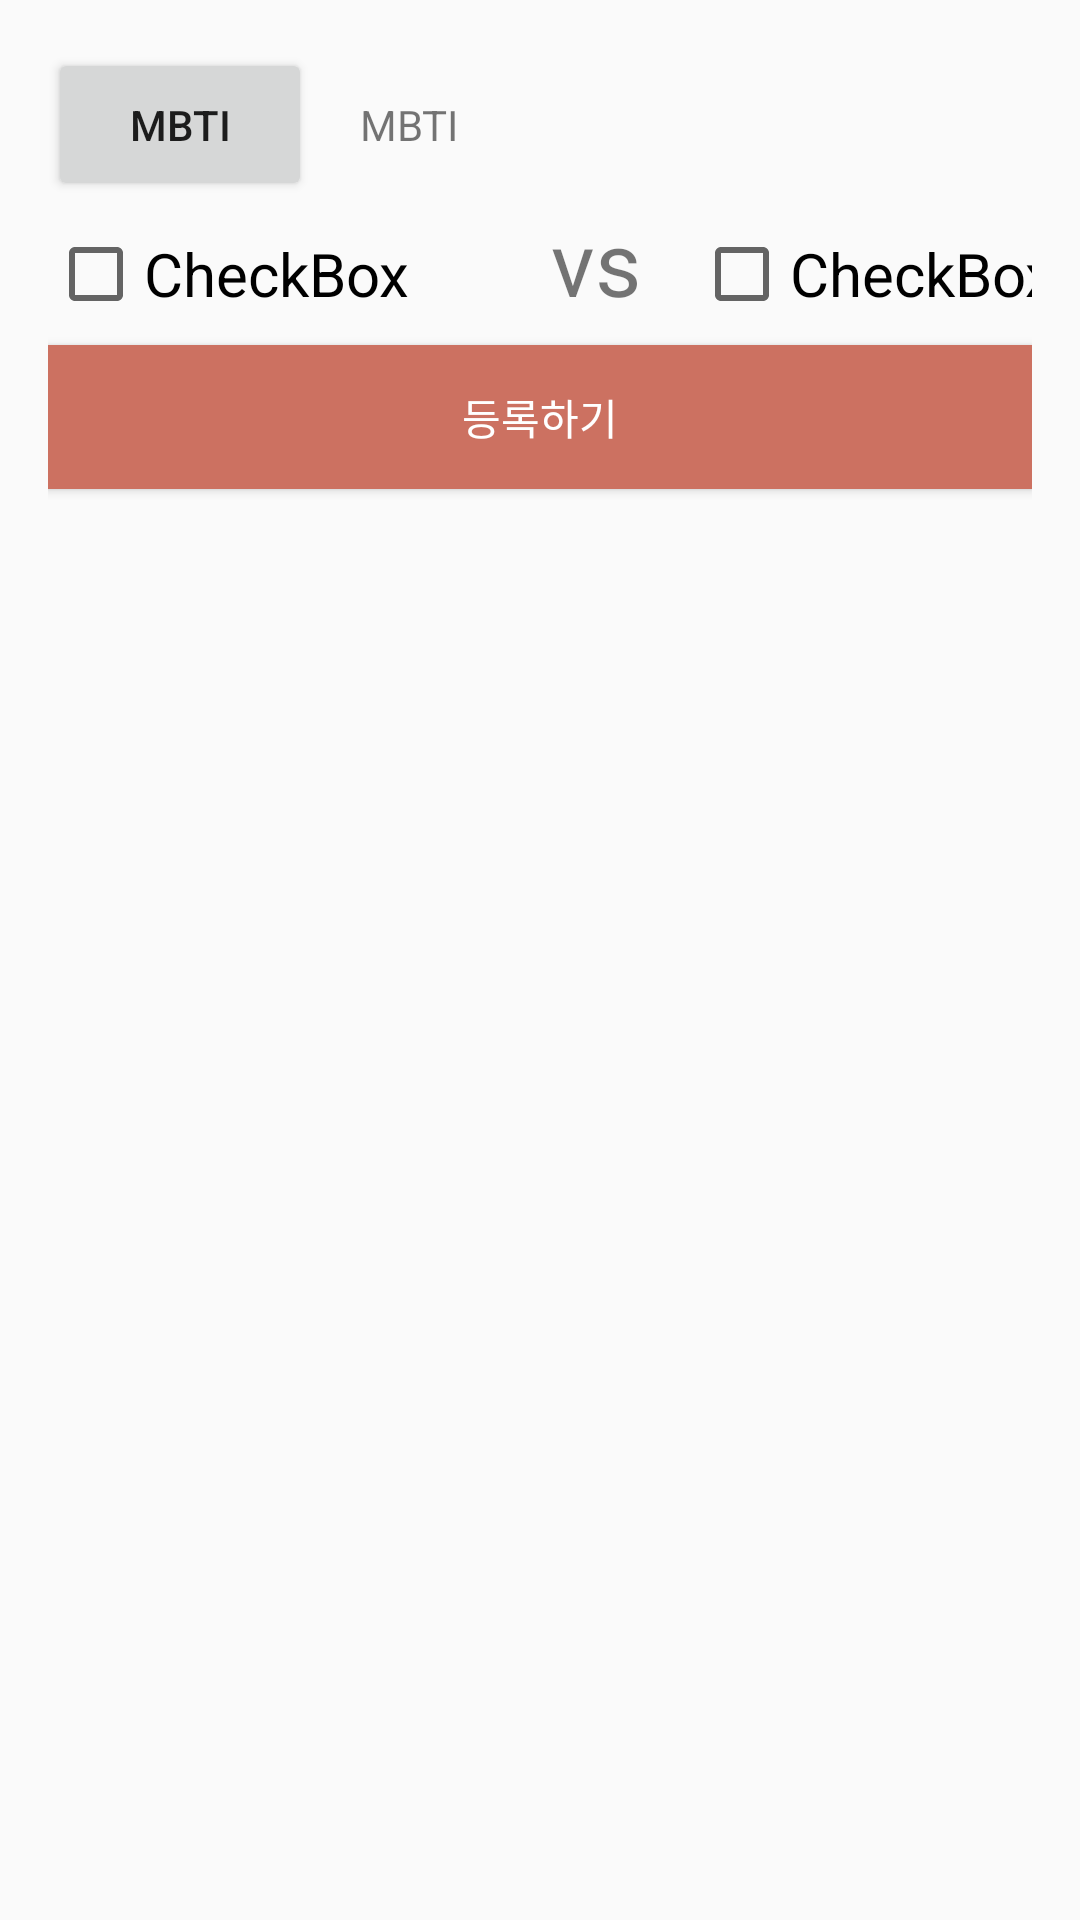

Here is an Android app screen rendered from its layout file. Give the layout XML and the strings, colors and styles it references.
<!-- AndroidManifest.xml: application theme Theme.AppCompat.Light.NoActionBar -->
<!-- res/layout/activity_fcomment_register.xml -->
<?xml version="1.0" encoding="utf-8"?>
<LinearLayout xmlns:android="http://schemas.android.com/apk/res/android"
    xmlns:tools="http://schemas.android.com/tools"
    android:layout_width="match_parent"
    android:layout_height="match_parent"
    android:padding="16dp"
    android:orientation="vertical">
    <LinearLayout
        android:layout_width="match_parent"
        android:layout_height="wrap_content"
        android:orientation="horizontal">

        <Button
            android:id="@+id/mbti_btn"
            android:layout_width="wrap_content"
            android:layout_height="wrap_content"
            android:padding="16dp"
            android:text="MBTI" />

        <TextView
            android:id="@+id/mbti_tv"
            android:layout_width="102dp"
            android:layout_height="wrap_content"
            android:padding="16dp"
            android:text="MBTI" />


    </LinearLayout>



    <LinearLayout
        android:layout_width="383dp"
        android:layout_height="wrap_content"
        android:orientation="horizontal">

        <CheckBox
            android:id="@+id/registerObj1"
            android:layout_width="150dp"
            android:layout_height="wrap_content"
            android:layout_weight="1"
            android:minHeight="48dp"
            android:text="CheckBox"
            android:textSize="20dp" />

        <TextView
            android:id="@+id/textView4"
            android:layout_width="30dp"
            android:layout_height="wrap_content"
            android:layout_weight="1"
            android:text="vs"
            android:textSize="30dp" />

        <CheckBox
            android:id="@+id/registerObj2"
            android:layout_width="150dp"
            android:layout_height="wrap_content"
            android:layout_weight="1"
            android:minHeight="48dp"
            android:text="CheckBox"
            android:textSize="20dp" />

    </LinearLayout>

    <Button
        android:id="@+id/fcommentregbtn"
        android:layout_width="match_parent"
        android:layout_height="wrap_content"
        android:background="#CC7161"
        android:text="등록하기"
        android:textColor="#FFFFFF"
        tools:ignore="TextContrastCheck" />


</LinearLayout>
<!-- resources referenced by this layout -->
<resources>

</resources>
